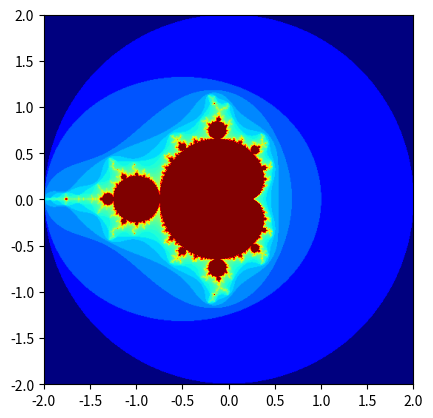

Reproduce this figure in Python.
#Mandelbrot colored set with jet() in terms of log(iteration)#
#500*500 grid system with max 200 iterations#
import numpy as np
import matplotlib.pyplot as plt
import math

a = np.empty([500, 500], float)
x = np.linspace(-2, 2, 500)
y = np.linspace(-2, 2, 500)

def mand(ite, c):
	z = 0
	i = 0
	for i in range(ite):
		z = z**2 + c
		i += 1
		if np.abs(z) > 2:
			return math.log(i)
	return math.log(ite)

k = q = 0
for k in range(500):
	for q in range(500):
		a[q, k] = mand(200, x[k] + y[q]*1j)
		q+=1
	k = k + 1
	q = 0

plt.imshow(a, origin="lower", extent=[-2,2,-2,2])
plt.jet()
plt.show()



